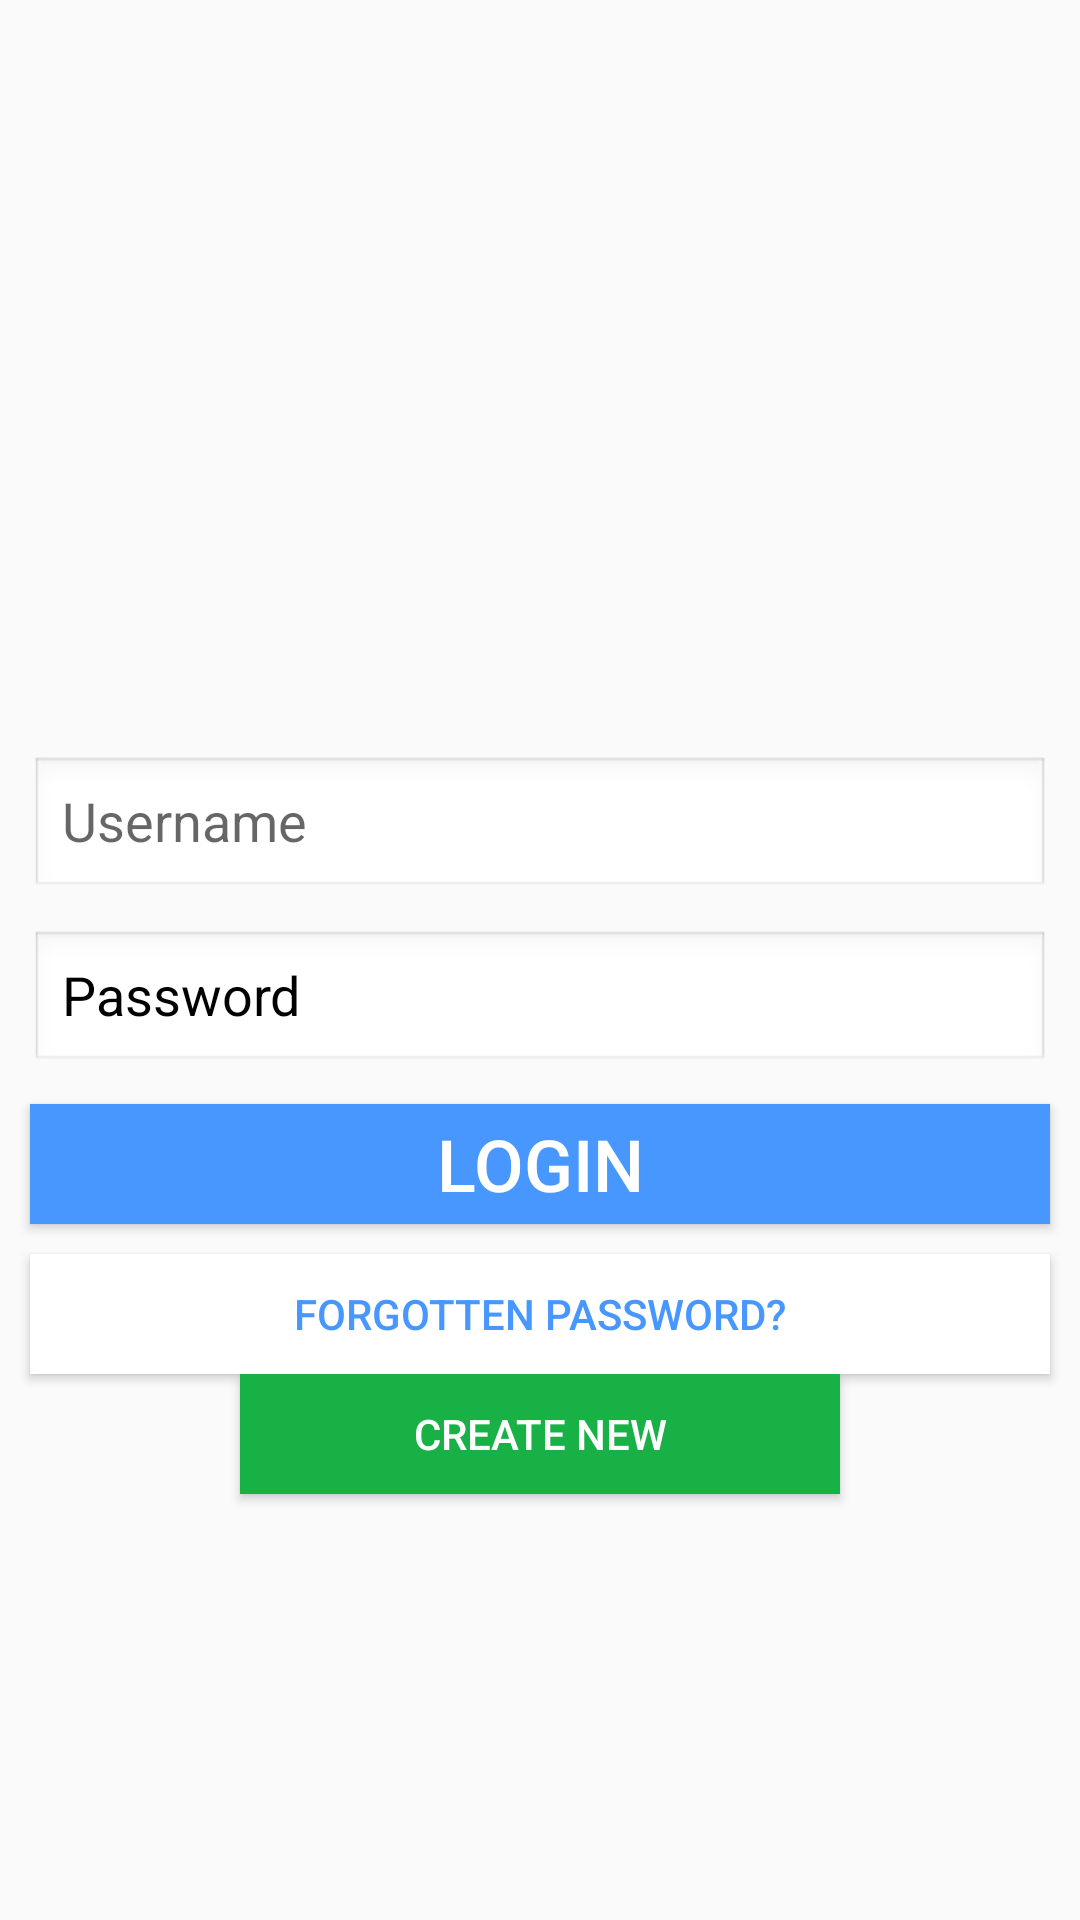

The Android layout XML behind this screen, and the referenced resources:
<!-- AndroidManifest.xml: activity theme AppTheme -->
<!-- res/layout/activity_main.xml -->
<?xml version="1.0" encoding="utf-8"?>
<LinearLayout xmlns:android="http://schemas.android.com/apk/res/android"
    xmlns:tools="http://schemas.android.com/tools"
    android:layout_width="match_parent"
    android:layout_height="match_parent"
    android:gravity="center"
    android:orientation="vertical"
    android:layout_marginVertical="10dp"
    tools:context=".MainActivity">

    <ImageView
        android:layout_width="200dp"
        android:layout_height="100dp"
        android:src="@drawable/img"/>

    <EditText
        android:id="@+id/username"
        android:layout_width="match_parent"
        android:layout_height="wrap_content"
        android:background="@android:drawable/edit_text"
        android:hint="@string/username_label"
        android:layout_marginHorizontal="10dp"
        android:inputType="text"
        android:layout_marginVertical="10dp"/>

    <EditText
        android:id="@+id/password"
        android:layout_width="match_parent"
        android:layout_height="wrap_content"
        android:background="@android:drawable/edit_text"
        android:hint="@string/password_label"
        android:layout_marginHorizontal="10dp"
        android:textColorHint="@color/black"
        android:inputType="textPassword"/>

    <androidx.appcompat.widget.AppCompatButton
        android:id="@+id/login"
        android:layout_width="match_parent"
        android:layout_height="40dp"
        android:text="Login"
        android:textColor="@color/white"
        android:textSize="24sp"
        android:textAlignment="center"
        android:layout_marginHorizontal="10dp"
        android:background="@color/blue"
        android:gravity="center"
        android:layout_marginVertical="10dp"
        />

    <androidx.appcompat.widget.AppCompatButton
        android:id="@+id/forgotPassword"
        android:layout_width="match_parent"
        android:layout_height="40dp"
        android:text="Forgotten password?"
        android:textColor="@color/blue"
        android:textSize="14sp"
        android:textAlignment="center"
        android:layout_marginHorizontal="10dp"
        android:background="@color/white"
        android:gravity="center"
        />

    <androidx.appcompat.widget.AppCompatButton
        android:id="@+id/createButton"
        android:layout_width="200dp"
        android:layout_height="40dp"
        android:text="Create new"
        android:textColor="@color/white"
        android:textSize="14sp"
        android:textAlignment="center"
        android:layout_marginHorizontal="10dp"
        android:background="@color/green"
        android:gravity="center" />


</LinearLayout>
<!-- resources referenced by this layout -->
<resources>
  <color name="black">#FF000000</color>
  <color name="blue">#4897FF</color>
  <color name="green">#18B146</color>
  <color name="white">#FFFFFF</color>
  <string name="password_label">Password</string>
  <string name="username_label">Username</string>
  <style name="AppTheme" parent="Theme.AppCompat.Light.DarkActionBar" />
</resources>
